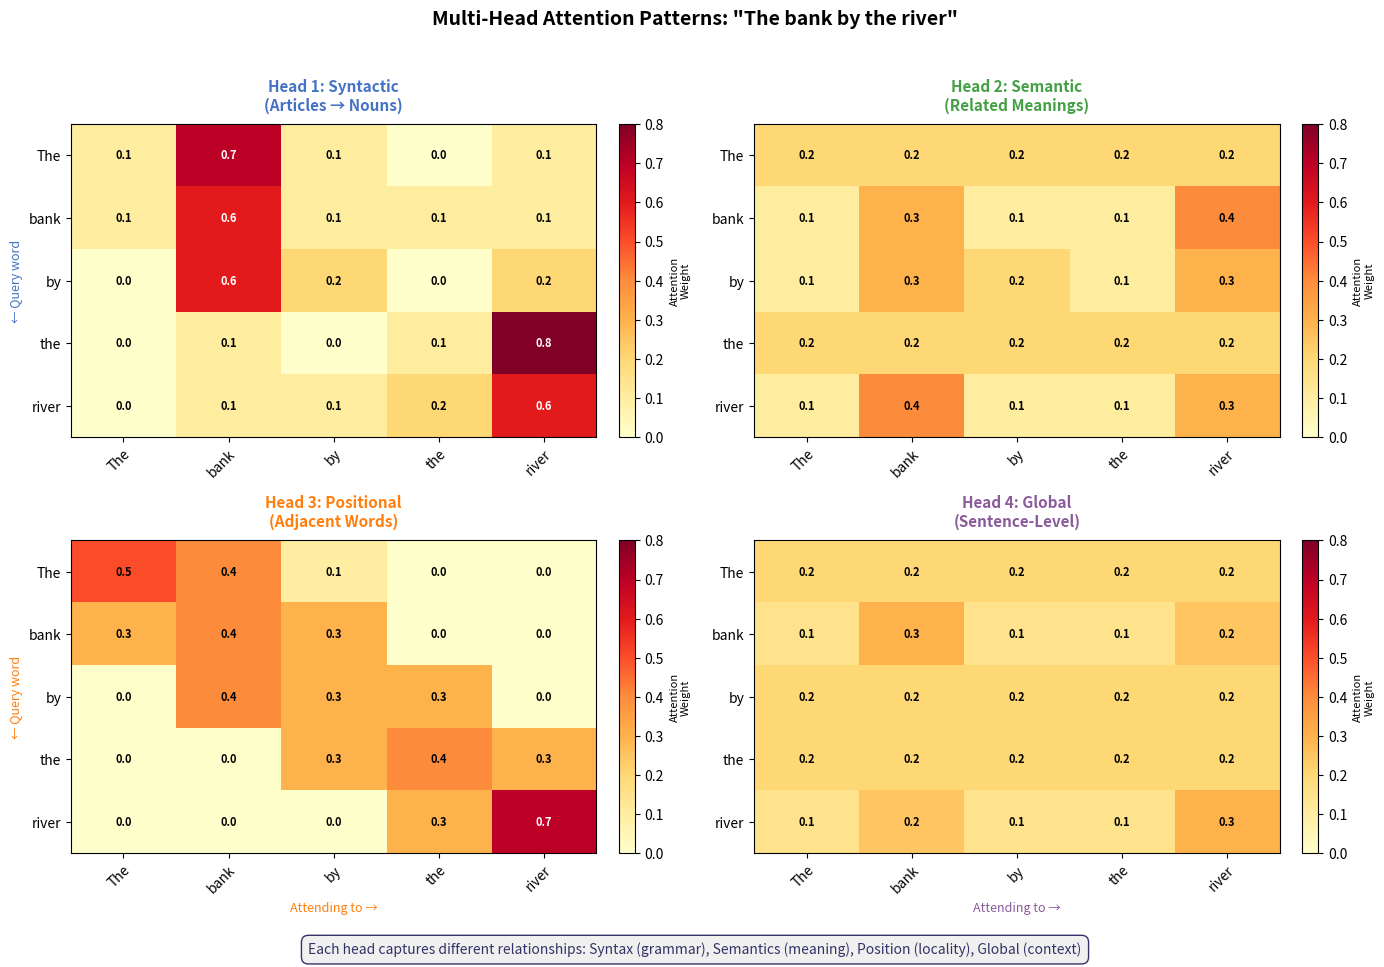

Here is the Python script that generated this plot: (Note: this script raises an exception after producing the figure.)
"""
Generate Multi-Head Attention Heatmap
Week 5 Transformers - For Slide 19 (Multi-Head Attention)
Shows 4 attention heads with different patterns for "The bank by the river"
"""

import matplotlib.pyplot as plt
import matplotlib.patches as mpatches
from matplotlib.patches import FancyBboxPatch
import numpy as np

# Template colors
COLOR_MAIN = '#333366'
COLOR_BLUE = '#4472C4'
COLOR_PURPLE = '#8B5A9B'
COLOR_GREEN = '#44A044'
COLOR_ORANGE = '#FF7F0E'

# Sentence
words = ['The', 'bank', 'by', 'the', 'river']

# Create attention patterns for each head
# Head 1: Syntactic (articles to nouns)
attention_syntax = np.array([
    [0.1, 0.7, 0.1, 0.0, 0.1],  # The -> bank
    [0.1, 0.6, 0.1, 0.1, 0.1],  # bank -> bank
    [0.0, 0.6, 0.2, 0.0, 0.2],  # by -> bank
    [0.0, 0.1, 0.0, 0.1, 0.8],  # the -> river
    [0.0, 0.1, 0.1, 0.2, 0.6],  # river -> river
])

# Head 2: Semantic (related meanings)
attention_semantic = np.array([
    [0.2, 0.2, 0.2, 0.2, 0.2],  # The (uniform)
    [0.1, 0.3, 0.1, 0.1, 0.4],  # bank -> river
    [0.1, 0.3, 0.2, 0.1, 0.3],  # by (bridge words)
    [0.2, 0.2, 0.2, 0.2, 0.2],  # the (uniform)
    [0.1, 0.4, 0.1, 0.1, 0.3],  # river -> bank
])

# Head 3: Positional (adjacent words)
attention_position = np.array([
    [0.5, 0.4, 0.1, 0.0, 0.0],  # The -> bank (next)
    [0.3, 0.4, 0.3, 0.0, 0.0],  # bank (local)
    [0.0, 0.4, 0.3, 0.3, 0.0],  # by (neighbors)
    [0.0, 0.0, 0.3, 0.4, 0.3],  # the (neighbors)
    [0.0, 0.0, 0.0, 0.3, 0.7],  # river (self)
])

# Head 4: Global (sentence-level)
attention_global = np.array([
    [0.2, 0.2, 0.2, 0.2, 0.2],  # The (uniform)
    [0.15, 0.3, 0.15, 0.15, 0.25],  # bank (distributed)
    [0.2, 0.2, 0.2, 0.2, 0.2],  # by (uniform)
    [0.2, 0.2, 0.2, 0.2, 0.2],  # the (uniform)
    [0.15, 0.25, 0.15, 0.15, 0.3],  # river (distributed)
])

# Create figure
fig = plt.figure(figsize=(14, 10))
fig.patch.set_facecolor('white')
fig.suptitle('Multi-Head Attention Patterns: "The bank by the river"', fontsize=14, fontweight='bold', y=0.96)

# 2x2 grid for 4 heads
heads = [
    (attention_syntax, 'Head 1: Syntactic\n(Articles → Nouns)', COLOR_BLUE),
    (attention_semantic, 'Head 2: Semantic\n(Related Meanings)', COLOR_GREEN),
    (attention_position, 'Head 3: Positional\n(Adjacent Words)', COLOR_ORANGE),
    (attention_global, 'Head 4: Global\n(Sentence-Level)', COLOR_PURPLE)
]

for idx, (attention, title, color) in enumerate(heads):
    ax = plt.subplot(2, 2, idx + 1)

    # Heatmap
    im = ax.imshow(attention, cmap='YlOrRd', aspect='auto', vmin=0, vmax=0.8)

    # Ticks and labels
    ax.set_xticks(np.arange(len(words)))
    ax.set_yticks(np.arange(len(words)))
    ax.set_xticklabels(words, fontsize=10)
    ax.set_yticklabels(words, fontsize=10)

    # Rotate x labels
    plt.setp(ax.get_xticklabels(), rotation=45, ha="right", rotation_mode="anchor")

    # Title with color
    ax.set_title(title, fontsize=11, fontweight='bold', color=color, pad=10)

    # Axis labels
    if idx >= 2:  # Bottom row
        ax.set_xlabel('Attending to →', fontsize=9, color=color)
    if idx % 2 == 0:  # Left column
        ax.set_ylabel('← Query word', fontsize=9, color=color)

    # Add values as text
    for i in range(len(words)):
        for j in range(len(words)):
            val = attention[i, j]
            text_color = 'white' if val > 0.5 else 'black'
            ax.text(j, i, f'{val:.1f}', ha="center", va="center",
                   color=text_color, fontsize=8, fontweight='bold')

    # Add colorbar
    cbar = plt.colorbar(im, ax=ax, fraction=0.046, pad=0.04)
    cbar.set_label('Attention\nWeight', fontsize=8)

# Overall explanation at bottom
fig.text(0.5, 0.02, 'Each head captures different relationships: Syntax (grammar), Semantics (meaning), Position (locality), Global (context)',
         ha='center', va='center', fontsize=10, style='italic', color=COLOR_MAIN,
         bbox=dict(boxstyle='round,pad=0.5', facecolor=('#F0F0F0'), edgecolor=COLOR_MAIN))

plt.tight_layout(rect=[0, 0.04, 1, 0.94])

# Save figure
output_path = '../figures/sr_21_multihead_heatmap.pdf'
plt.savefig(output_path, dpi=300, bbox_inches='tight', facecolor='white')
print(f'Saved: {output_path}')

plt.close()
